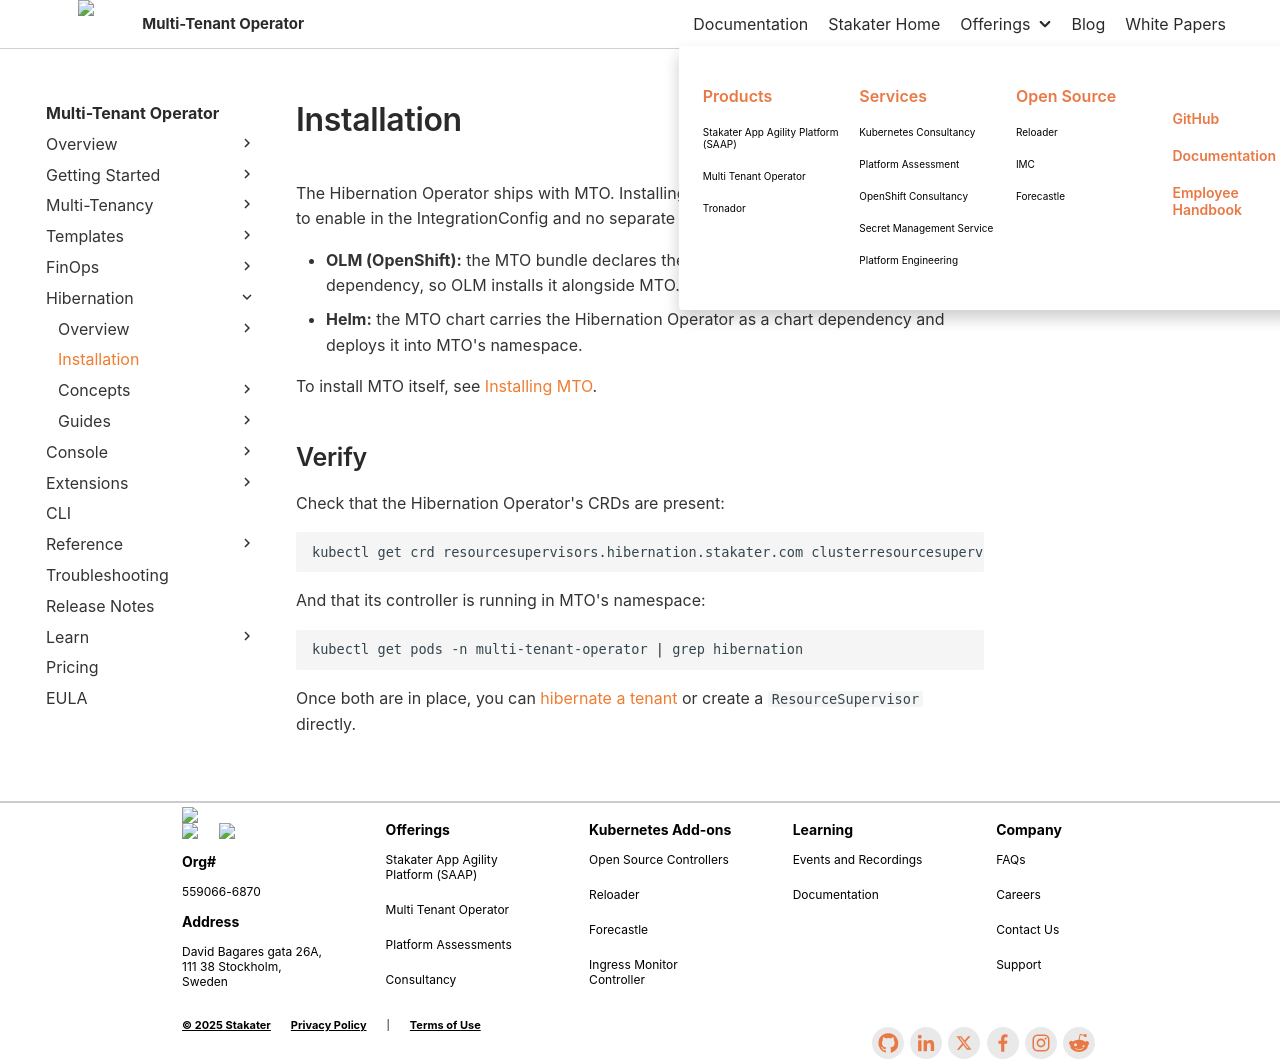

repository: stakater/mto-docs · page: main/getting-started/installation/operators/hibernation.html · generator: mkdocs

# Installation

The Hibernation Operator ships with MTO. Installing MTO installs it too, so there is nothing to enable in the IntegrationConfig and no separate chart or operator to install.

- **OLM (OpenShift):** the MTO bundle declares the Hibernation Operator as a dependency, so OLM installs it alongside MTO.
- **Helm:** the MTO chart carries the Hibernation Operator as a chart dependency and deploys it into MTO's namespace.

To install MTO itself, see [Installing MTO](../overview.md).

## Verify

Check that the Hibernation Operator's CRDs are present:

```bash
kubectl get crd resourcesupervisors.hibernation.stakater.com clusterresourcesupervisors.hibernation.stakater.com
```

And that its controller is running in MTO's namespace:

```bash
kubectl get pods -n multi-tenant-operator | grep hibernation
```

Once both are in place, you can [hibernate a tenant](../../../guides/hibernate-tenant.md) or create a `ResourceSupervisor` directly.
